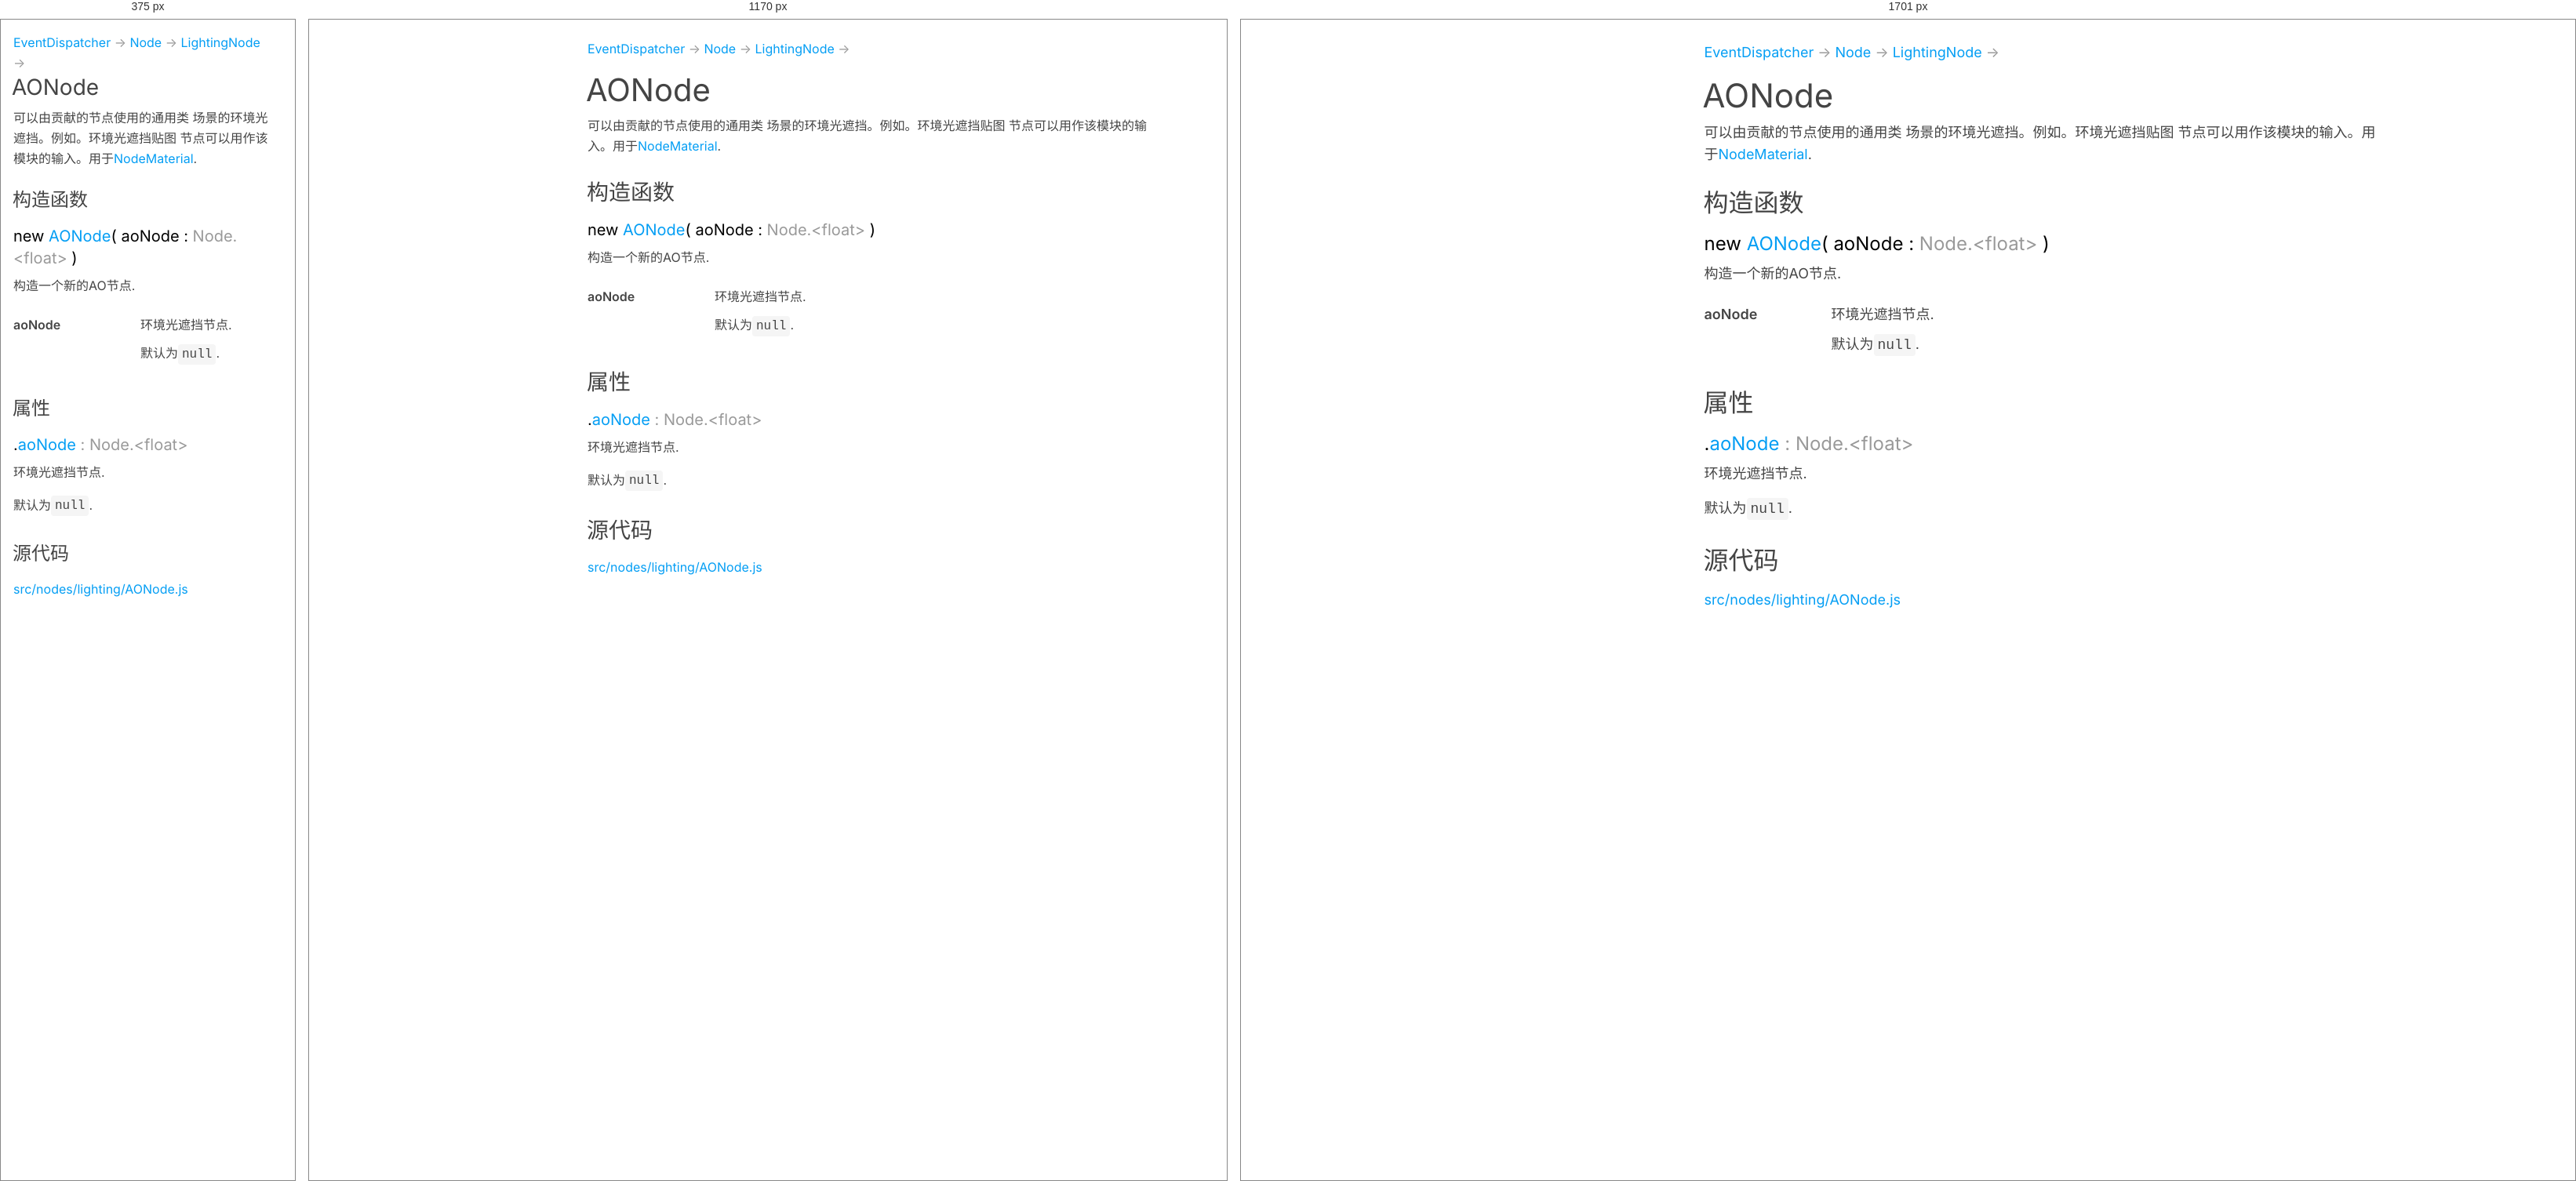
Rendered at 375 px, 1170 px and 1701 px, left to right.

<!-- file: AONode.html -->
<!DOCTYPE html>
<html lang="zh-CN">
<head>
	<meta charset="utf-8">
	<title>AONode - Three.js 文档</title>
	<meta name="viewport" content="width=device-width, user-scalable=no, minimum-scale=1.0, maximum-scale=1.0">
	<script src="../scripts/highlight.min.js"></script>
	<link type="text/css" rel="stylesheet" href="../styles/highlight-three.css">
	<link type="text/css" rel="stylesheet" href="../styles/page.css">
</head>
<body>
		<p class="inheritance" translate="no"><a href="EventDispatcher.html">EventDispatcher</a> → <a href="Node.html">Node</a> → <a href="LightingNode.html">LightingNode</a> → </p>
	<h1 translate="no">AONode</h1>
		<section>
			<header>
				<div class="class-description"><p>可以由贡献的节点使用的通用类
场景的环境光遮挡。例如。环境光遮挡贴图
节点可以用作该模块的输入。用于<a href="NodeMaterial.html">NodeMaterial</a>.</p></div>
			</header>
			<article>
				<div class="container-overview">
					<h2>构造函数</h2>
					<h3 class="name name-method" id="AONode" translate="no">new <a href="#AONode">AONode</a><span class="signature">( aoNode : <span class="param-type"><a href="Node.html">Node</a>.&lt;float></span> )</span> </h3>
					<div class="method">
						<div class="description">
							<p>构造一个新的AO节点.</p>
						</div>
						<table class="params">
							<tbody>
								<tr>
									<td class="name">
										<strong translate="no">aoNode</strong>
									</td>
									<td class="description last">
										<p>环境光遮挡节点.</p>
										<p>默认为<code>null</code>.</p>
									</td>
								</tr>
							</tbody>
						</table>
					</div>
				</div>
				<h2 class="subsection-title">属性</h2>
				<div class="member">
					<h3 class="name" id="aoNode" translate="no">.<a href="#aoNode">aoNode</a><span class="type-signature"> : <a href="Node.html">Node</a>.&lt;float></span> </h3>
					<div class="description">
						<p>环境光遮挡节点.</p>
						<p>默认为<code>null</code>.</p>
					</div>
				</div>
				<h2 class="subsection-title">源代码</h2>
				<p>
					<a href="https://github.com/mrdoob/three.js/blob/master/src/nodes/lighting/AONode.js" translate="no" target="_blank" rel="noopener"> src/nodes/lighting/AONode.js</a>
				</p>
			</article>
		</section>
<script src="../scripts/linenumber.js"></script>
<script src="../scripts/page.js"></script>
</body>
</html>

/* @media block from page.css */
@media all and ( min-width: 1700px ) {

	:root {
		--panel-width: 360px;
		--font-size: 18px;
		--line-height: 28px;
		--max-width: 880px;
		--page-padding: 28px;
		--icon-size: 24px;
	}

	body h1 {
		font-size: 42px;
		line-height: 50px;
	}

	body h2 {
		font-size: 32px;
		line-height: 40px;
	}

	body h3 {
		font-size: 24px;
		line-height: 32px;
	}

}

/* @media block from page.css */
@media all and ( max-width: 640px ) {

	:root {
		--page-padding: 16px;
		--icon-size: 24px;
	}

	body {
		padding: var(--page-padding);
	}

	body h1 {
		font-size: 28px;
		line-height: 36px;
		padding-right: 20px;
		margin-top: 0;
	}

	body h2 {
		font-size: 24px;
		line-height: 32px;
		margin-top: 24px;
	}

	body h3 {
		font-size: 20px;
		line-height: 28px;
	}

	body .copy-btn {
		top: 12px;
		right: 8px;
		width: 20px;
		height: 20px;
	}
}